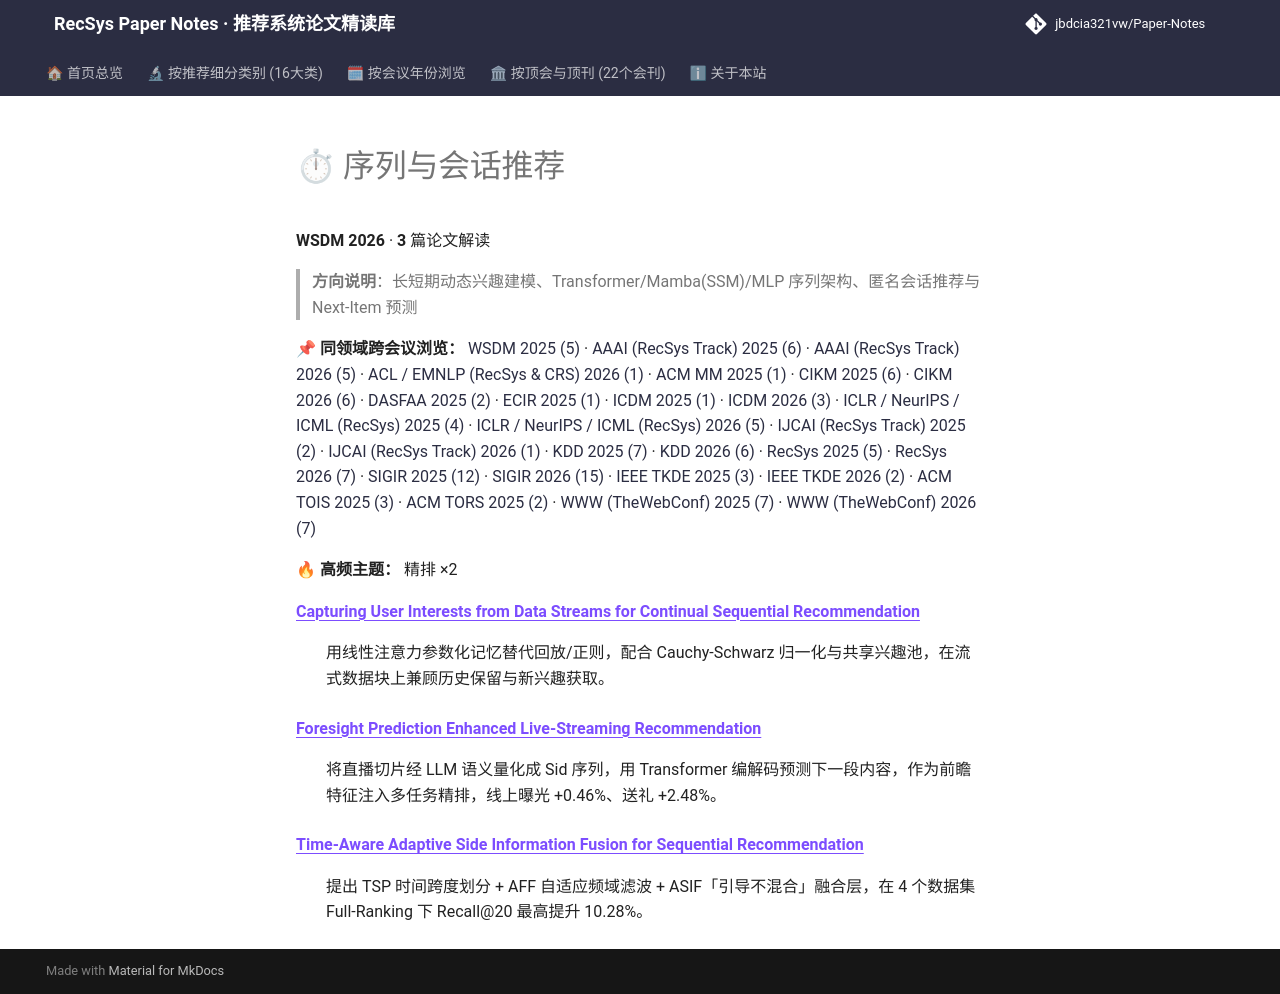

repository: jbdcia321vw/Paper-Notes · page: venues/WSDM/2026/sequential_rec/index.html · generator: mkdocs

# ⏱ 序列与会话推荐

**WSDM 2026** · **3** 篇论文解读

> **方向说明**：长短期动态兴趣建模、Transformer/Mamba(SSM)/MLP 序列架构、匿名会话推荐与 Next-Item 预测

📌 **同领域跨会议浏览：** [WSDM 2025 (5)](../../2025/sequential_rec/) · [AAAI (RecSys Track) 2025 (6)](../../../AAAI/2025/sequential_rec/) · [AAAI (RecSys Track) 2026 (5)](../../../AAAI/2026/sequential_rec/) · [ACL / EMNLP (RecSys & CRS) 2026 (1)](../../../ACL_EMNLP/2026/sequential_rec/) · [ACM MM 2025 (1)](../../../ACM_MM/2025/sequential_rec/) · [CIKM 2025 (6)](../../../CIKM/2025/sequential_rec/) · [CIKM 2026 (6)](../../../CIKM/2026/sequential_rec/) · [DASFAA 2025 (2)](../../../DASFAA/2025/sequential_rec/) · [ECIR 2025 (1)](../../../ECIR/2025/sequential_rec/) · [ICDM 2025 (1)](../../../ICDM/2025/sequential_rec/) · [ICDM 2026 (3)](../../../ICDM/2026/sequential_rec/) · [ICLR / NeurIPS / ICML (RecSys) 2025 (4)](../../../ICLR_NeurIPS_ICML/2025/sequential_rec/) · [ICLR / NeurIPS / ICML (RecSys) 2026 (5)](../../../ICLR_NeurIPS_ICML/2026/sequential_rec/) · [IJCAI (RecSys Track) 2025 (2)](../../../IJCAI/2025/sequential_rec/) · [IJCAI (RecSys Track) 2026 (1)](../../../IJCAI/2026/sequential_rec/) · [KDD 2025 (7)](../../../KDD/2025/sequential_rec/) · [KDD 2026 (6)](../../../KDD/2026/sequential_rec/) · [RecSys 2025 (5)](../../../RecSys/2025/sequential_rec/) · [RecSys 2026 (7)](../../../RecSys/2026/sequential_rec/) · [SIGIR 2025 (12)](../../../SIGIR/2025/sequential_rec/) · [SIGIR 2026 (15)](../../../SIGIR/2026/sequential_rec/) · [IEEE TKDE 2025 (3)](../../../TKDE/2025/sequential_rec/) · [IEEE TKDE 2026 (2)](../../../TKDE/2026/sequential_rec/) · [ACM TOIS 2025 (3)](../../../TOIS/2025/sequential_rec/) · [ACM TORS 2025 (2)](../../../TORS/2025/sequential_rec/) · [WWW (TheWebConf) 2025 (7)](../../../WWW/2025/sequential_rec/) · [WWW (TheWebConf) 2026 (7)](../../../WWW/2026/sequential_rec/)

🔥 **高频主题：** 精排 ×2

<dl>
<dt><strong><a href="capturing_user_interests_from_data_streams_for_continual_sequential_recomme/">Capturing User Interests from Data Streams for Continual Sequential Recommendation</a></strong></dt>
<dd>
<p>用线性注意力参数化记忆替代回放/正则，配合 Cauchy-Schwarz 归一化与共享兴趣池，在流式数据块上兼顾历史保留与新兴趣获取。</p>
</dd>
<dt><strong><a href="foresight_prediction_enhanced_live_streaming_recommendation/">Foresight Prediction Enhanced Live-Streaming Recommendation</a></strong></dt>
<dd>
<p>将直播切片经 LLM 语义量化成 Sid 序列，用 Transformer 编解码预测下一段内容，作为前瞻特征注入多任务精排，线上曝光 +0.46%、送礼 +2.48%。</p>
</dd>
<dt><strong><a href="time_aware_adaptive_side_information_fusion_for_sequential_recommendation/">Time-Aware Adaptive Side Information Fusion for Sequential Recommendation</a></strong></dt>
<dd>
<p>提出 TSP 时间跨度划分 + AFF 自适应频域滤波 + ASIF「引导不混合」融合层，在 4 个数据集 Full-Ranking 下 Recall@20 最高提升 10.28%。</p>
</dd>
</dl>
